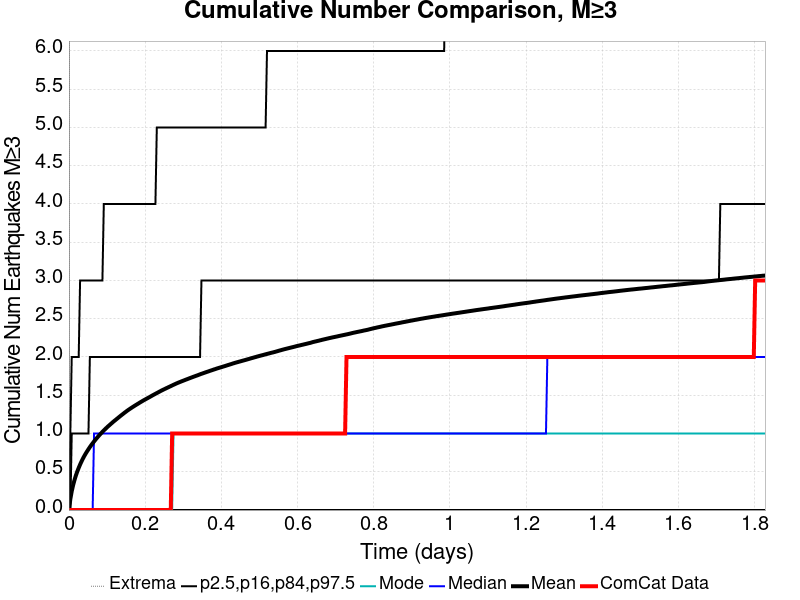

The table this chart was drawn from, first rows:
Time (days), ComCat Data, Simulation Mean, Simulation Median, Simulation Mode, Simulation Minimum, Simulation Maximum, 2.5 %-ile, 16 %-ile, 84 %-ile, 97.5 %-ile
0.0, 0.0, 0.0, 0.0, 0.0, 0.0, 0.0, 0.0, 0.0, 0.0, 0.0
0.003662, 0.0, 0.1428, 0.0, 0.0, 0.0, 30.0, 0.0, 0.0, 0.0, 1.0
0.007323, 0.0, 0.2456, 0.0, 0.0, 0.0, 56.0, 0.0, 0.0, 1.0, 2.0
0.01099, 0.0, 0.326, 0.0, 0.0, 0.0, 75.0, 0.0, 0.0, 1.0, 2.0
0.01465, 0.0, 0.3938, 0.0, 0.0, 0.0, 121.0, 0.0, 0.0, 1.0, 2.0
0.01831, 0.0, 0.4528, 0.0, 0.0, 0.0, 163.0, 0.0, 0.0, 1.0, 2.0
0.02197, 0.0, 0.5048, 0.0, 0.0, 0.0, 190.0, 0.0, 0.0, 1.0, 2.0
0.02563, 0.0, 0.5515, 0.0, 0.0, 0.0, 217.0, 0.0, 0.0, 1.0, 2.0
0.02929, 0.0, 0.5949, 0.0, 0.0, 0.0, 233.0, 0.0, 0.0, 1.0, 3.0
0.03296, 0.0, 0.6347, 0.0, 0.0, 0.0, 246.0, 0.0, 0.0, 1.0, 3.0
0.03662, 0.0, 0.6716, 0.0, 0.0, 0.0, 262.0, 0.0, 0.0, 1.0, 3.0
0.04028, 0.0, 0.7062, 0.0, 0.0, 0.0, 305.0, 0.0, 0.0, 1.0, 3.0
0.04394, 0.0, 0.7373, 0.0, 0.0, 0.0, 337.0, 0.0, 0.0, 1.0, 3.0
0.0476, 0.0, 0.7671, 0.0, 0.0, 0.0, 366.0, 0.0, 0.0, 1.0, 3.0
0.05126, 0.0, 0.7949, 0.0, 0.0, 0.0, 386.0, 0.0, 0.0, 1.0, 3.0
0.05493, 0.0, 0.8226, 0.0, 0.0, 0.0, 408.0, 0.0, 0.0, 2.0, 3.0
0.05859, 0.0, 0.8485, 0.0, 0.0, 0.0, 422.0, 0.0, 0.0, 2.0, 3.0
0.06225, 0.0, 0.8728, 0.0, 0.0, 0.0, 437.0, 0.0, 0.0, 2.0, 3.0
0.06591, 0.0, 0.8963, 1.0, 0.0, 0.0, 449.0, 0.0, 0.0, 2.0, 3.0
0.06957, 0.0, 0.9189, 1.0, 0.0, 0.0, 473.0, 0.0, 0.0, 2.0, 3.0
0.07323, 0.0, 0.941, 1.0, 0.0, 0.0, 489.0, 0.0, 0.0, 2.0, 3.0
0.0769, 0.0, 0.9621, 1.0, 0.0, 0.0, 500.0, 0.0, 0.0, 2.0, 3.0
0.08056, 0.0, 0.9829, 1.0, 0.0, 0.0, 509.0, 0.0, 0.0, 2.0, 3.0
0.08422, 0.0, 1.002, 1.0, 0.0, 0.0, 525.0, 0.0, 0.0, 2.0, 3.0
0.08788, 0.0, 1.022, 1.0, 0.0, 0.0, 533.0, 0.0, 0.0, 2.0, 3.0
0.09154, 0.0, 1.04, 1.0, 0.0, 0.0, 544.0, 0.0, 0.0, 2.0, 4.0
0.0952, 0.0, 1.058, 1.0, 0.0, 0.0, 550.0, 0.0, 0.0, 2.0, 4.0
0.09887, 0.0, 1.076, 1.0, 0.0, 0.0, 560.0, 0.0, 0.0, 2.0, 4.0
0.1025, 0.0, 1.093, 1.0, 0.0, 0.0, 567.0, 0.0, 0.0, 2.0, 4.0
0.1062, 0.0, 1.109, 1.0, 0.0, 0.0, 580.0, 0.0, 0.0, 2.0, 4.0
0.1099, 0.0, 1.125, 1.0, 0.0, 0.0, 590.0, 0.0, 0.0, 2.0, 4.0
0.1135, 0.0, 1.141, 1.0, 0.0, 0.0, 599.0, 0.0, 0.0, 2.0, 4.0
0.1172, 0.0, 1.157, 1.0, 0.0, 0.0, 610.0, 0.0, 0.0, 2.0, 4.0
0.1208, 0.0, 1.172, 1.0, 0.0, 0.0, 618.0, 0.0, 0.0, 2.0, 4.0
0.1245, 0.0, 1.186, 1.0, 0.0, 0.0, 627.0, 0.0, 0.0, 2.0, 4.0
0.1282, 0.0, 1.201, 1.0, 0.0, 0.0, 635.0, 0.0, 0.0, 2.0, 4.0
0.1318, 0.0, 1.216, 1.0, 0.0, 0.0, 645.0, 0.0, 0.0, 2.0, 4.0
0.1355, 0.0, 1.231, 1.0, 0.0, 0.0, 654.0, 0.0, 0.0, 2.0, 4.0
0.1391, 0.0, 1.245, 1.0, 0.0, 0.0, 666.0, 0.0, 0.0, 2.0, 4.0
0.1428, 0.0, 1.26, 1.0, 0.0, 0.0, 673.0, 0.0, 0.0, 2.0, 4.0
0.1465, 0.0, 1.274, 1.0, 0.0, 0.0, 681.0, 0.0, 0.0, 2.0, 4.0
0.1501, 0.0, 1.287, 1.0, 0.0, 0.0, 689.0, 0.0, 0.0, 2.0, 4.0
0.1538, 0.0, 1.301, 1.0, 0.0, 0.0, 699.0, 0.0, 0.0, 2.0, 4.0
0.1575, 0.0, 1.314, 1.0, 0.0, 0.0, 706.0, 0.0, 0.0, 2.0, 4.0
0.1611, 0.0, 1.326, 1.0, 0.0, 0.0, 711.0, 0.0, 0.0, 2.0, 4.0
0.1648, 0.0, 1.338, 1.0, 0.0, 0.0, 715.0, 0.0, 0.0, 2.0, 4.0
0.1684, 0.0, 1.35, 1.0, 0.0, 0.0, 716.0, 0.0, 0.0, 2.0, 4.0
0.1721, 0.0, 1.362, 1.0, 0.0, 0.0, 720.0, 0.0, 0.0, 2.0, 4.0
0.1758, 0.0, 1.373, 1.0, 0.0, 0.0, 730.0, 0.0, 0.0, 2.0, 4.0
0.1794, 0.0, 1.384, 1.0, 0.0, 0.0, 735.0, 0.0, 0.0, 2.0, 4.0
0.1831, 0.0, 1.395, 1.0, 0.0, 0.0, 740.0, 0.0, 0.0, 2.0, 4.0
0.1867, 0.0, 1.407, 1.0, 0.0, 0.0, 746.0, 0.0, 0.0, 2.0, 4.0
0.1904, 0.0, 1.417, 1.0, 0.0, 0.0, 753.0, 0.0, 0.0, 2.0, 4.0
0.1941, 0.0, 1.428, 1.0, 0.0, 0.0, 755.0, 0.0, 0.0, 2.0, 4.0
0.1977, 0.0, 1.439, 1.0, 0.0, 0.0, 760.0, 0.0, 0.0, 2.0, 4.0
0.2014, 0.0, 1.449, 1.0, 0.0, 0.0, 763.0, 0.0, 0.0, 2.0, 4.0
0.2051, 0.0, 1.459, 1.0, 0.0, 0.0, 771.0, 0.0, 0.0, 2.0, 4.0
0.2087, 0.0, 1.469, 1.0, 0.0, 0.0, 776.0, 0.0, 0.0, 2.0, 4.0
0.2124, 0.0, 1.479, 1.0, 0.0, 0.0, 777.0, 0.0, 0.0, 2.0, 4.0
0.216, 0.0, 1.489, 1.0, 0.0, 0.0, 780.0, 0.0, 0.0, 2.0, 4.0
... 440 more rows
